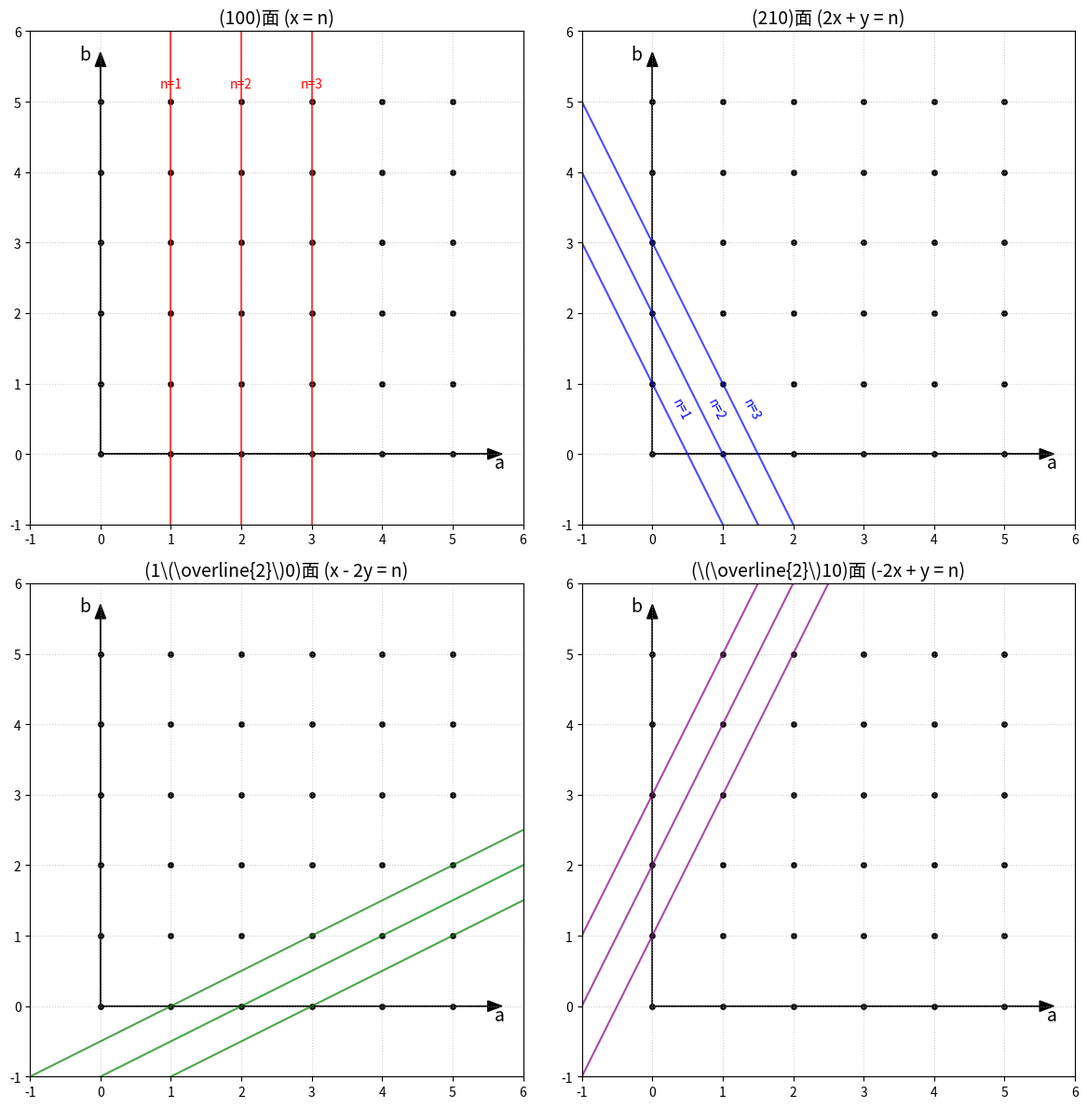

Here is the Python script that generated this plot:
import matplotlib.pyplot as plt
import numpy as np
import platform

# 字体设置
system = platform.system()
if system == 'Windows':
    plt.rcParams['font.sans-serif'] = ['SimHei', 'Microsoft YaHei']
elif system == 'Darwin':
    plt.rcParams['font.sans-serif'] = ['Arial Unicode MS', 'PingFang HK', 'Heiti TC']
else:
    plt.rcParams['font.sans-serif'] = ['WenQuanYi Micro Hei', 'Noto Sans CJK JP']
plt.rcParams['axes.unicode_minus'] = False

fig, axes = plt.subplots(2, 2, figsize=(12, 12))
axes = axes.flatten()

points_x, points_y = np.meshgrid(np.arange(0, 6), np.arange(0, 6))

planes = [
    (1, 0, 'red', '(100)面 (x = n)'),
    (2, 1, 'blue', '(210)面 (2x + y = n)'),
    (1, -2, 'green', r'(1\(\overline{2}\)0)面 (x - 2y = n)'),
    (-2, 1, 'purple', r'(\(\overline{2}\)10)面 (-2x + y = n)')
]

for idx, (h, k, color, title) in enumerate(planes):
    ax = axes[idx]
    ax.scatter(points_x, points_y, color='black', s=15)

    ax.arrow(0, 0, 5.5, 0, head_width=0.15, head_length=0.2, fc='black', ec='black')
    ax.arrow(0, 0, 0, 5.5, head_width=0.15, head_length=0.2, fc='black', ec='black')
    ax.text(5.6, -0.2, 'a', fontsize=14)
    ax.text(-0.3, 5.6, 'b', fontsize=14)

    if k != 0 and h != 0:
        y_vals = np.linspace(-1, 6, 100)
        for n in [1, 2, 3]:  # n=1,2,3
            x_vals = (n - k * y_vals) / h
            ax.plot(x_vals, y_vals, color=color, linewidth=1.5, alpha=0.7)
            # 寻找一个合适的点来标注释文字
            try:
                # 尝试与x=0.5或y=0.5的交点作为标签位置
                if abs(h) >= abs(k):
                    y_lbl = 0.5
                    x_lbl = (n - k * y_lbl) / h
                else:
                    x_lbl = 0.5
                    y_lbl = (n - h * x_lbl) / k
                if 0 <= x_lbl <= 6 and 0 <= y_lbl <= 6:
                    ax.text(x_lbl, y_lbl, f'n={n}', color=color, fontsize=10, rotation=np.degrees(np.arctan(-h / k)))
            except Exception:
                pass
    elif k == 0:
        for n in [1, 2, 3]:
            ax.axvline(x=n, color=color, linewidth=1.5, alpha=0.7)
            ax.text(n, 5.2, f'n={n}', color=color, fontsize=10, ha='center')

    ax.set_title(title, fontsize=14)
    ax.set_xlim(-1, 6)
    ax.set_ylim(-1, 6)
    ax.set_aspect('equal')
    ax.grid(True, linestyle=':', alpha=0.6)

plt.tight_layout()
plt.show()
